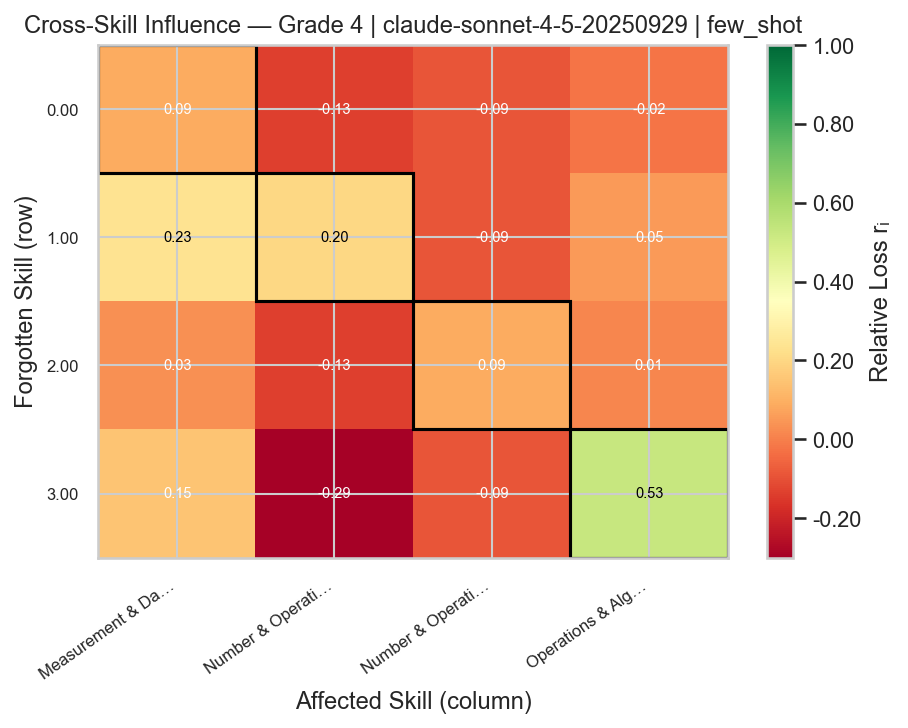

Values plotted in this chart, from the file beside it:
Measurement & Data, Number & Operations in Base Ten, Number & Operations—Fractions, Operations & Algebraic Thinking
0.08696, -0.1333, -0.09091, -0.02105
0.2348, 0.2, -0.09091, 0.05263
0.03478, -0.1333, 0.09091, 0.01053
0.1478, -0.2933, -0.09091, 0.5263
